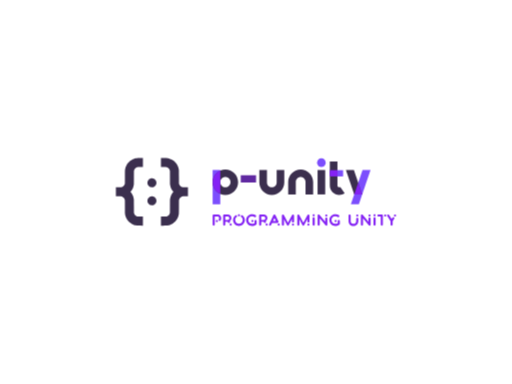
t = 0.00 s
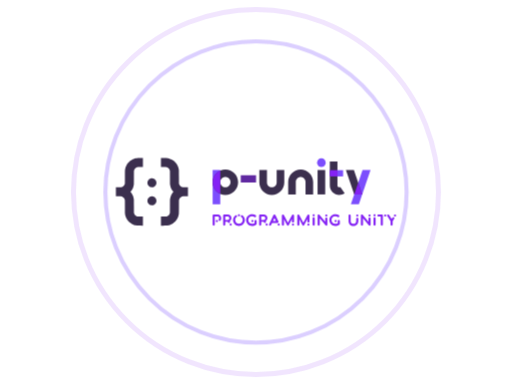
t = 1.50 s
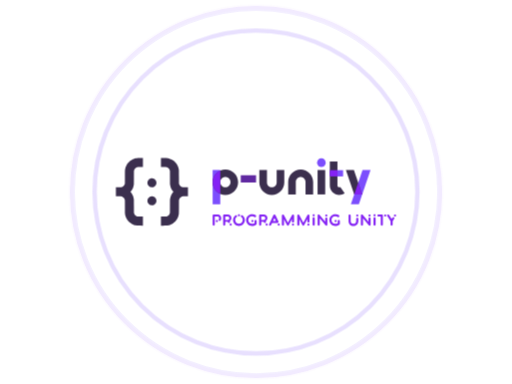
t = 2.36 s
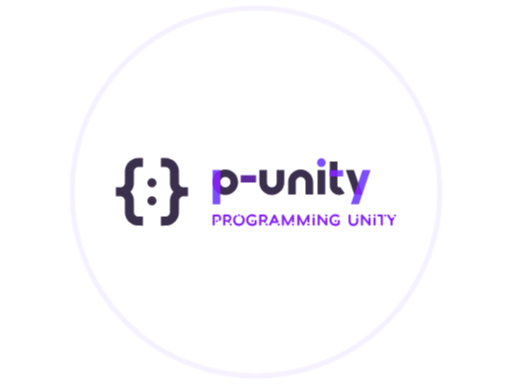
t = 3.12 s
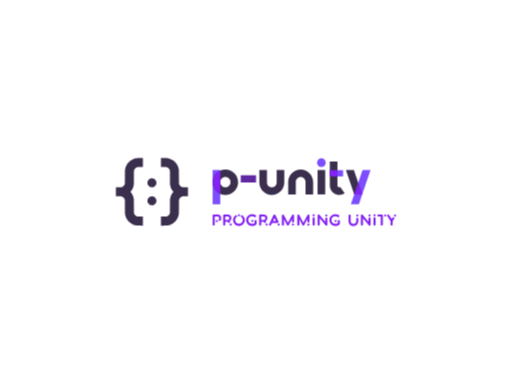
t = 4.50 s
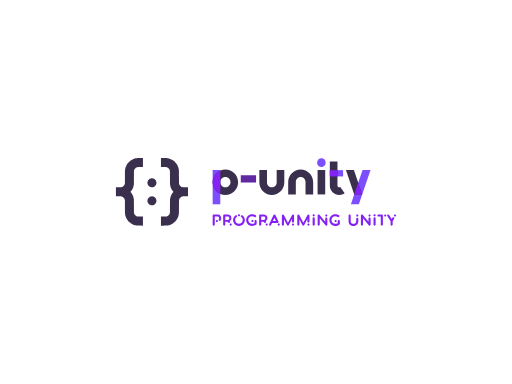
t = 5.50 s

The animated SVG that drew these frames (rendered in a browser with its animation timeline set to each time). Animation: 1 CSS @keyframes rule; one cycle of 5.50 s.

<svg version="1.1" xmlns:cc="http://creativecommons.org/ns#" xmlns:dc="http://purl.org/dc/elements/1.1/" xmlns:rdf="http://www.w3.org/1999/02/22-rdf-syntax-ns#" xmlns="http://www.w3.org/2000/svg" xmlns:xlink="http://www.w3.org/1999/xlink" x="0px" y="0px" viewBox="0 0 1024 768" xml:space="preserve">
<style>
#c1 {
	transform: scale(0);
	opacity: 0;
	transform-origin: 50% 50%;
	animation: pulse 4s cubic-bezier(.5,.5,0,1);	
}

#c2 {
	transform: scale(0);
	opacity: 0;
	transform-origin: 50% 50%;
	animation: pulse 4s 0.75s cubic-bezier(.5,.5,0,1);
}

#c3 {
	transform: scale(0);
	opacity: 0;
	transform-origin: 50% 50%;
	animation: pulse 4s 1.5s cubic-bezier(.5,.5,0,1);
}

@keyframes pulse {
	
	12% {
		opacity: 0.3;
	}
	
	50% {
		transform: scale(1);
	}
	
	100% {
		transform: scale(1);
	}
	
}
</style>
<defs>
<clipPath id="clip-path">
  <rect id="clip" width="1024" height="100" x="0" y="0" /> 
</clipPath>
</defs>

<circle id="c1" cx="512" cy="384" r="370" stroke="#8422f4" stroke-width="10" fill="none"></circle>
<circle id="c2" cx="512" cy="384" r="370" stroke="#7c4efd" stroke-width="10" fill="none"></circle>
<circle id="c3" cx="512" cy="384" r="370" stroke="#a688fc" stroke-width="10" fill="none"></circle>

<g id="fade">

 
 <g id="logo-group" transform="translate(-20.516 .28442) scale(1)">
  <path id="path66355" style="font-variant-ligatures:none" d="m463.01 436.33c0-3.712-2.176-7.712-6.976-7.712h-8.096c-1.152 0-2.112 0.96-2.112 2.112v18.176c0 1.152 0.96 2.112 2.112 2.112 1.184 0 2.144-0.96 2.144-2.112v-16.032h5.952c2.56 0 2.752 2.624 2.752 3.456 0 0.672-0.256 1.408-0.64 2.048-0.608 0.992-0.32 2.304 0.704 2.912 0.992 0.64 2.304 0.32 2.912-0.672 0.8-1.312 1.248-2.848 1.248-4.288zm-6.592 5.504c0-1.152-0.928-2.112-2.112-2.112-1.152 0-2.112 0.96-2.112 2.112 0 1.184 0.96 2.144 2.112 2.144 1.184 0 2.112-0.96 2.112-2.144z" stroke-miterlimit="2" stroke-width="0" fill="#8422f4"/>
  <path id="path66357" style="font-variant-ligatures:none" d="m483.39 435.76c0-4.352-2.976-7.136-7.552-7.136h-6.88c-1.152 0-2.112 0.96-2.112 2.112v18.176c0 1.152 0.96 2.112 2.112 2.112 1.184 0 2.144-0.96 2.144-2.112v-5.76h4.64l0.96 1.536c0.608 0.992 1.92 1.28 2.912 0.64 1.952-1.248 0.384-3.296 0.384-3.296 2.208-1.248 3.392-3.52 3.392-6.272zm-7.648 3.712h-4.64v-6.72h4.736c2.208 0 3.296 1.312 3.296 3.264 0 1.792-0.864 3.456-3.392 3.456zm8.32 9.408c0-1.184-0.928-2.144-2.112-2.144-1.152 0-2.112 0.96-2.112 2.144 0 1.152 0.96 2.112 2.112 2.112 1.184 0 2.112-0.96 2.112-2.112z" stroke-miterlimit="2" stroke-width="0" fill="#8422f4"/>
  <path id="path66359" style="font-variant-ligatures:none" d="m510.24 439.79c0-3.648-1.664-6.976-4.544-9.248-0.928-0.704-2.272-0.544-2.976 0.384-0.736 0.896-0.576 2.24 0.352 2.976 1.856 1.44 2.912 3.552 2.912 5.888 0 4.16-3.392 7.552-7.552 7.552s-7.52-3.392-7.52-7.552c0-2.336 1.056-4.448 2.88-5.888 0.928-0.736 1.088-2.08 0.384-2.976-0.736-0.928-2.08-1.088-2.976-0.384-2.88 2.272-4.544 5.6-4.544 9.248 0 6.528 5.28 11.808 11.776 11.808s11.808-5.28 11.808-11.808zm-13.92-9.6c0 1.152 0.96 2.112 2.112 2.112 1.184 0 2.144-0.96 2.144-2.112 0-1.184-0.96-2.144-2.144-2.144-1.152 0-2.112 0.96-2.112 2.144z" stroke-miterlimit="2" stroke-width="0" fill="#8422f4"/>
  <path id="path66361" style="font-variant-ligatures:none" d="m512.79 439.82c0 6.496 5.28 11.776 11.776 11.776 2.784 0 5.984-0.992 8.096-2.496 0.416-0.288 0.736-0.576 0.928-0.96 0.224-0.48 0.224-0.928 0.224-1.504v-5.024c0-1.152-0.928-2.112-2.112-2.112s-2.112 0.96-2.112 2.112v4.416c-1.408 0.8-3.36 1.312-5.024 1.312-4.16 0-7.52-3.36-7.52-7.52s3.36-7.52 7.52-7.52c2.016 0 3.584 0.672 4.928 1.344 1.024 0.544 2.304 0.672 2.944-0.224 0.672-0.96 0.608-2.24-0.288-2.976-2.432-1.984-5.44-2.4-7.584-2.4-6.496 0-11.776 5.248-11.776 11.776zm10.432 1.792c0 1.184 0.96 2.144 2.144 2.144 1.152 0 2.112-0.96 2.112-2.144 0-1.152-0.96-2.112-2.112-2.112-1.184 0-2.144 0.96-2.144 2.112z" stroke-miterlimit="2" stroke-width="0" fill="#8422f4"/>
  <path id="path66363" style="font-variant-ligatures:none" d="m555.33 435.76c0-4.352-2.976-7.136-7.552-7.136h-6.88c-1.152 0-2.112 0.96-2.112 2.112v18.176c0 1.152 0.96 2.112 2.112 2.112 1.184 0 2.144-0.96 2.144-2.112v-5.76h4.64l0.96 1.536c0.608 0.992 1.92 1.28 2.912 0.64 1.952-1.248 0.384-3.296 0.384-3.296 2.208-1.248 3.392-3.52 3.392-6.272zm-7.648 3.712h-4.64v-6.72h4.736c2.208 0 3.296 1.312 3.296 3.264 0 1.792-0.864 3.456-3.392 3.456zm8.32 9.408c0-1.184-0.928-2.144-2.112-2.144-1.152 0-2.112 0.96-2.112 2.144 0 1.152 0.96 2.112 2.112 2.112 1.184 0 2.112-0.96 2.112-2.112z" stroke-miterlimit="2" stroke-width="0" fill="#8422f4"/>
  <path id="path66365" style="font-variant-ligatures:none" d="m559.85 450.83c1.056 0.48 2.304 0.032 2.816-1.024l2.016-4.224h10.752c0.736 0 1.376-0.384 1.76-0.96 0.736-1.088 0.16-2.016-0.192-2.752l-5.696-12.032c-0.352-0.736-1.12-1.216-1.92-1.216-0.832 0-1.568 0.48-1.92 1.216l-8.64 18.144c-0.48 1.056-0.032 2.336 1.024 2.848zm9.536-15.168 3.008 6.272h-5.984zm8.608 11.104c-1.152 0-2.112 0.96-2.112 2.144 0 1.152 0.96 2.112 2.112 2.112 1.184 0 2.144-0.96 2.144-2.112 0-1.184-0.96-2.144-2.144-2.144z" stroke-miterlimit="2" stroke-width="0" fill="#8422f4"/>
  <path id="path66367" style="font-variant-ligatures:none" d="m604.43 442.54c0 1.152 0.96 2.112 2.112 2.112 1.184 0 2.144-0.96 2.144-2.112v-11.808c0-0.96-0.672-1.792-1.6-2.048-0.928-0.224-1.92 0.192-2.368 1.024l-8.352 15.456-8.128-15.424c-0.448-0.864-1.44-1.28-2.368-1.056-0.96 0.256-1.6 1.088-1.6 2.048v18.176c0 1.152 0.96 2.112 2.112 2.112 1.184 0 2.144-0.96 2.144-2.112v-10.848l5.952 11.84c0.384 0.704 1.088 1.12 1.856 1.12s1.472-0.416 1.856-1.088l6.24-12.064zm4.256 6.368c0-1.184-0.96-2.144-2.144-2.144-1.152 0-2.112 0.96-2.112 2.144 0 1.152 0.96 2.112 2.112 2.112 1.184 0 2.144-0.96 2.144-2.112z" stroke-miterlimit="2" stroke-width="0" fill="#8422f4"/>
  <path id="path66369" style="font-variant-ligatures:none" d="m635.24 442.54c0 1.152 0.96 2.112 2.112 2.112 1.184 0 2.144-0.96 2.144-2.112v-11.808c0-0.96-0.672-1.792-1.6-2.048-0.928-0.224-1.92 0.192-2.368 1.024l-8.352 15.456-8.128-15.424c-0.448-0.864-1.44-1.28-2.368-1.056-0.96 0.256-1.6 1.088-1.6 2.048v18.176c0 1.152 0.96 2.112 2.112 2.112 1.184 0 2.144-0.96 2.144-2.112v-10.848l5.952 11.84c0.384 0.704 1.088 1.12 1.856 1.12s1.472-0.416 1.856-1.088l6.24-12.064zm4.256 6.368c0-1.184-0.96-2.144-2.144-2.144-1.152 0-2.112 0.96-2.112 2.144 0 1.152 0.96 2.112 2.112 2.112 1.184 0 2.144-0.96 2.144-2.112z" stroke-miterlimit="2" stroke-width="0" fill="#8422f4"/>
  <path id="path66371" style="font-variant-ligatures:none" d="m647.88 451.02c1.184 0 2.144-0.96 2.144-2.112v-12.384c0-1.152-0.96-2.112-2.144-2.112-1.152 0-2.112 0.96-2.112 2.112v12.384c0 1.152 0.96 2.112 2.112 2.112zm0-18.72c1.184 0 2.144-0.96 2.144-2.144 0-1.152-0.96-2.112-2.144-2.112-1.152 0-2.112 0.96-2.112 2.112 0 1.184 0.96 2.144 2.112 2.144z" stroke-miterlimit="2" stroke-width="0" fill="#8422f4"/>
  <path id="path66373" style="font-variant-ligatures:none" d="m659.76 429.64c-0.992-1.152-2.048-1.216-2.848-0.768-1.024 0.544-1.12 1.504-1.12 2.304v17.728c0 1.152 0.96 2.112 2.112 2.112 1.184 0 2.144-0.96 2.144-2.112v-12.672l11.104 13.6c0.352 0.416 0.608 0.704 1.088 0.96 0.896 0.448 1.696 0.16 2.208-0.224 0.64-0.544 0.8-1.184 0.8-1.92v-11.584c0-1.152-0.96-2.112-2.144-2.112-1.152 0-2.112 0.96-2.112 2.144v6.336zm13.376-1.024c-1.184 0-2.144 0.928-2.144 2.112s0.96 2.112 2.144 2.112c1.152 0 2.112-0.928 2.112-2.112s-0.96-2.112-2.112-2.112z" stroke-miterlimit="2" stroke-width="0" fill="#8422f4"/>
  <path id="path66375" style="font-variant-ligatures:none" d="m679.22 439.82c0 6.496 5.28 11.776 11.776 11.776 2.784 0 5.984-0.992 8.096-2.496 0.416-0.288 0.736-0.576 0.928-0.96 0.224-0.48 0.224-0.928 0.224-1.504v-5.024c0-1.152-0.928-2.112-2.112-2.112s-2.112 0.96-2.112 2.112v4.416c-1.408 0.8-3.36 1.312-5.024 1.312-4.16 0-7.52-3.36-7.52-7.52s3.36-7.52 7.52-7.52c2.016 0 3.584 0.672 4.928 1.344 1.024 0.544 2.304 0.672 2.944-0.224 0.672-0.96 0.608-2.24-0.288-2.976-2.432-1.984-5.44-2.4-7.584-2.4-6.496 0-11.776 5.248-11.776 11.776zm10.432 1.792c0 1.184 0.96 2.144 2.144 2.144 1.152 0 2.112-0.96 2.112-2.144 0-1.152-0.96-2.112-2.112-2.112-1.184 0-2.144 0.96-2.144 2.112z" stroke-miterlimit="2" stroke-width="0" fill="#8422f4"/>
  <path id="path66377" style="font-variant-ligatures:none" d="m737.18 437.1c0-1.152-0.96-2.112-2.112-2.112-1.184 0-2.144 0.96-2.144 2.112v4.48c0 2.784-1.44 5.76-5.504 5.76-4.992 0-5.504-4-5.504-5.76v-10.848c0-1.152-0.96-2.112-2.144-2.112-1.152 0-2.112 0.96-2.112 2.112v10.848c0 5.984 3.936 10.016 9.76 10.016 6.72 0 9.76-5.184 9.76-10.016zm-2.112-4.224c1.152 0 2.112-0.96 2.112-2.144 0-1.152-0.96-2.112-2.112-2.112-1.184 0-2.144 0.96-2.144 2.112 0 1.184 0.96 2.144 2.144 2.144z" stroke-miterlimit="2" stroke-width="0" fill="#8422f4"/>
  <path id="path66379" style="font-variant-ligatures:none" d="m746.26 429.64c-0.992-1.152-2.048-1.216-2.848-0.768-1.024 0.544-1.12 1.504-1.12 2.304v17.728c0 1.152 0.96 2.112 2.112 2.112 1.184 0 2.144-0.96 2.144-2.112v-12.672l11.104 13.6c0.352 0.416 0.608 0.704 1.088 0.96 0.896 0.448 1.696 0.16 2.208-0.224 0.64-0.544 0.8-1.184 0.8-1.92v-11.584c0-1.152-0.96-2.112-2.144-2.112-1.152 0-2.112 0.96-2.112 2.144v6.336zm13.376-1.024c-1.184 0-2.144 0.928-2.144 2.112s0.96 2.112 2.144 2.112c1.152 0 2.112-0.928 2.112-2.112s-0.96-2.112-2.112-2.112z" stroke-miterlimit="2" stroke-width="0" fill="#8422f4"/>
  <path id="path66381" style="font-variant-ligatures:none" d="m769.63 451.02c1.184 0 2.144-0.96 2.144-2.112v-12.384c0-1.152-0.96-2.112-2.144-2.112-1.152 0-2.112 0.96-2.112 2.112v12.384c0 1.152 0.96 2.112 2.112 2.112zm0-18.72c1.184 0 2.144-0.96 2.144-2.144 0-1.152-0.96-2.112-2.144-2.112-1.152 0-2.112 0.96-2.112 2.112 0 1.184 0.96 2.144 2.112 2.144z" stroke-miterlimit="2" stroke-width="0" fill="#8422f4"/>
  <path id="path66383" style="font-variant-ligatures:none" d="m786.27 430.73c0-1.152-0.832-2.112-2.112-2.112h-6.752c-1.152 0-2.112 0.96-2.112 2.112 0 1.184 0.96 2.144 2.112 2.144h4.64v16.032c0 1.152 0.928 2.112 2.112 2.112s2.112-0.96 2.112-2.112zm4.64-2.112c-1.184 0-2.144 0.96-2.144 2.112 0 1.184 0.96 2.144 2.144 2.144 1.152 0 2.112-0.96 2.112-2.144 0-1.152-0.96-2.112-2.112-2.112z" stroke-miterlimit="2" stroke-width="0" fill="#8422f4"/>
  <path id="path66385" style="font-variant-ligatures:none" d="m808.93 437.29c0.64-0.992 0.352-2.304-0.64-2.944-0.992-0.608-2.304-0.32-2.944 0.672l-1.6 2.528-5.024-7.936c-0.608-0.992-1.92-1.28-2.912-0.672-0.992 0.64-1.28 1.952-0.672 2.944l6.528 10.24-0.032 6.784c0 1.152 0.96 2.112 2.144 2.112 1.152 0 2.112-0.96 2.112-2.112v-6.848zm1.632-8.672c-1.184 0-2.112 0.96-2.112 2.112 0 1.184 0.928 2.144 2.112 2.144s2.112-0.96 2.112-2.144c0-1.152-0.928-2.112-2.112-2.112z" stroke-miterlimit="2" stroke-width="0" fill="#8422f4"/>
  <rect id="rect28" style="font-variant-ligatures:normal" height="68.592" width="15.253" stroke-miterlimit="2" y="339.7" x="445.82" stroke-width="0" class="c3" fill="#7c4efd"/>
  <path id="path30" style="font-variant-ligatures:normal" d="m471.29 389.58c-14.044 0-25.469-11.425-25.469-25.469 0-14.043 11.425-25.469 25.469-25.469s25.469 11.425 25.469 25.469c0 14.043-11.425 25.469-25.469 25.469zm0-35.684c-5.6334 0-10.216 4.5825-10.216 10.215 0 5.6327 4.5825 10.215 10.216 10.215 5.6334 0 10.216-4.5825 10.216-10.215 0-5.6327-4.5826-10.215-10.216-10.215z" class="c1" stroke-miterlimit="2" stroke-width="0" fill="#3b2f4e"/>
  <path id="path32" style="font-variant-ligatures:normal" d="m461.08 387.43v-46.628c-8.9687 3.9456-15.253 12.904-15.253 23.314s6.2848 19.368 15.253 23.314z" class="c2" stroke-miterlimit="2" stroke-width="0" fill="#8422f4"/>
  <path id="path66390" style="font-variant-ligatures:normal" d="m502.07 364.9h30.579v-14.723h-30.579z" stroke-miterlimit="2" stroke-width="0" fill="#6029a1"/>
  <path id="path36" style="font-variant-ligatures:normal" d="m573.86 339.67v24.901c0 5.3476-4.351 9.6986-9.6986 9.6986s-9.6986-4.351-9.6986-9.6986v-24.9h-15.253v24.901c0 13.758 11.194 24.952 24.952 24.952s24.952-11.194 24.952-24.952v-24.9z" class="c1" stroke-miterlimit="2" stroke-width="0" fill="#3b2f4e"/>
  <path id="path39" style="font-variant-ligatures:normal" d="m621.87 338.64c-13.758 0-24.952 11.194-24.952 24.952v24.901h15.253v-24.901c0-5.3477 4.351-9.6986 9.6986-9.6986s9.6986 4.351 9.6986 9.6986v24.901h15.253v-24.901c0-13.758-11.194-24.952-24.952-24.952z" class="c1" stroke-miterlimit="2" stroke-width="0" fill="#3b2f4e"/>
  <rect id="rect42" style="font-variant-ligatures:normal" height="48.799" width="15.253" stroke-miterlimit="2" y="339.77" x="655.68" stroke-width="0" class="c1" fill="#3b2f4e"/>
  <circle id="circle44" style="font-variant-ligatures:normal" stroke-width="0" cy="324.97" cx="663.3" stroke-miterlimit="2" r="8.5677" class="c3" fill="#7c4efd"/>
  <rect id="rect47" style="font-variant-ligatures:normal" height="12.48" width="26.546" stroke-miterlimit="2" y="340.07" x="680.18" stroke-width="0" class="c3" fill="#7c4efd"/>
  <path id="path49" style="font-variant-ligatures:normal" d="m699 389.63c-10.376 0-18.816-8.4413-18.816-18.816v-48.13h15.253v48.133c0 1.9642 1.5979 3.5628 3.5628 3.5628 0.93575 0 1.6304-0.35141 2.0475-0.64664l8.8048 12.456c-3.1877 2.2534-6.9402 3.4443-10.852 3.4443z" class="c1" stroke-miterlimit="2" stroke-width="0" fill="#3b2f4e"/>
  <rect id="rect51" style="font-variant-ligatures:normal" height="12.48" width="15.253" stroke-miterlimit="2" y="340.07" x="680.18" stroke-width="0" class="c2" fill="#8422f4"/>
  <polygon id="polygon54" style="font-variant-ligatures:normal" transform="matrix(1.43 0 0 1.43 593.99 220.93)" class="c3" points="117.21 83.038 106.06 83.038 89.705 131 100.86 131" stroke-miterlimit="2" stroke-width="0" fill="#7c4efd"/>
  <polygon id="polygon56" style="font-variant-ligatures:normal" transform="matrix(1.43 0 0 1.43 593.99 220.93)" class="c1" points="105.58 117.16 94.424 117.16 82.788 83.038 93.939 83.038" stroke-miterlimit="2" stroke-width="0" fill="#3b2f4e"/>
  <polygon id="polygon58" style="font-variant-ligatures:normal" transform="matrix(1.43 0 0 1.43 593.99 220.93)" class="c2" points="94.424 117.16 105.58 117.16 100 100.81" stroke-miterlimit="2" stroke-width="0" fill="#8422f4"/>
  <path id="icon" stroke-width="1.125" fill="#3b2f4e" d="m301.25 315.87c-2.8297 0.006-5.2711 0.02-5.4262 0.0313-0.1545 0.0107-0.60486 0.0494-1.0008 0.0863-0.39532 0.0369-1.0715 0.12134-1.5019 0.18702-0.42971 0.0657-1.0634 0.17702-1.4074 0.24707-0.34313 0.072-0.99 0.225-1.4378 0.34313-0.44724 0.11759-1.1647 0.33151-1.595 0.47475-0.42971 0.14323-1.1334 0.40157-1.5638 0.57483-0.42971 0.17264-1.1522 0.49039-1.6044 0.70493-0.45224 0.21517-1.0859 0.53918-1.4074 0.71996-0.32151 0.18076-0.88008 0.51354-1.2417 0.73872-0.36154 0.22581-0.98391 0.64302-1.383 0.92637-0.39969 0.28335-1.0471 0.77687-1.4386 1.0952-0.39219 0.31901-1.1591 1.0177-1.7052 1.5518-0.54607 0.5348-1.2603 1.2816-1.5869 1.66-0.32651 0.37843-0.82566 0.99767-1.1096 1.3761-0.28335 0.37843-0.69118 0.95013-0.90573 1.271-0.21516 0.32026-0.58734 0.91136-0.82815 1.3136-0.24019 0.40157-0.67054 1.209-0.95639 1.7939-0.28523 0.58484-0.6599 1.4149-0.83191 1.8452-0.17202 0.42972-0.43035 1.1334-0.57359 1.5638-0.14323 0.42972-0.37029 1.2041-0.50352 1.7201-0.13386 0.51604-0.31275 1.3042-0.39844 1.7514-0.0851 0.44723-0.20016 1.1928-0.25521 1.6576-0.0544 0.46474-0.11697 0.92886-0.13761 1.0321-0.0213 0.10321-0.0575 6.0141-0.0801 13.136l-0.0413 12.948-0.13511 0.57483c-0.0738 0.31651-0.2083 0.79502-0.29836 1.0634-0.0901 0.26896-0.27522 0.7262-0.41095 1.0164-0.13574 0.29086-0.43536 0.81127-0.66491 1.1572-0.26709 0.40281-0.66616 0.87758-1.1084 1.3204-0.44285 0.44223-0.9176 0.8413-1.3204 1.1084-0.3459 0.22956-0.86632 0.52918-1.1572 0.66491-0.29022 0.13573-0.75309 0.32338-1.0283 0.41596-0.27522 0.0926-0.75373 0.22643-1.0634 0.29711l-0.56295 0.12948-5.1135 0.0231-5.1135 0.0231v18l5.1135 0.0237c4.4473 0.0206 5.1735 0.0376 5.5726 0.12635 0.2527 0.0563 0.70306 0.17639 1.0008 0.26708 0.29774 0.0913 0.80627 0.28961 1.1308 0.44098 0.32463 0.15137 0.8732 0.46412 1.2204 0.69431 0.40345 0.26771 0.8782 0.66615 1.3211 1.109 0.44222 0.44286 0.84129 0.91761 1.1084 1.3204 0.22956 0.34589 0.52918 0.86632 0.66491 1.1572 0.13573 0.29022 0.32088 0.74747 0.41095 1.0164 0.0901 0.26834 0.22455 0.74685 0.29836 1.0634l0.13512 0.57483 0.0413 12.948c0.0225 7.1214 0.0588 13.032 0.0801 13.136 0.0206 0.10316 0.0832 0.56733 0.1376 1.0321 0.055 0.46412 0.17014 1.2104 0.25521 1.6576 0.0857 0.44723 0.26459 1.2354 0.39844 1.7514 0.13324 0.51604 0.36029 1.2898 0.50353 1.7201 0.14323 0.42972 0.40157 1.1334 0.57358 1.5638 0.17201 0.42972 0.54668 1.2603 0.83192 1.8452 0.28585 0.58484 0.71619 1.3924 0.95638 1.7939 0.24082 0.4022 0.61299 0.9933 0.82816 1.3136 0.21455 0.32089 0.62237 0.89259 0.90573 1.271 0.28397 0.37843 0.78312 0.99767 1.1096 1.3761 0.32651 0.37843 1.0408 1.1252 1.5869 1.66 0.54607 0.53418 1.3129 1.2329 1.7052 1.5518 0.39157 0.31838 1.039 0.81191 1.4386 1.0953 0.39908 0.28334 1.0214 0.70056 1.383 0.92636 0.36154 0.22643 0.95201 0.57484 1.3136 0.775 0.36154 0.20016 0.99454 0.52354 1.4074 0.71869 0.41283 0.19516 1.1028 0.49665 1.5325 0.66992 0.43034 0.17263 1.134 0.43159 1.5638 0.57483 0.43034 0.14323 1.1478 0.35716 1.595 0.47475 0.44724 0.1176 1.0846 0.26959 1.4167 0.33777 0.33215 0.0676 0.88071 0.16827 1.2185 0.22268 0.3384 0.0544 0.96703 0.14324 1.398 0.19828 0.64802 0.0826 1.7414 0.1044 6.3344 0.12761l5.5513 0.0269v-18.016l-5.1135-0.0232-5.1135-0.0237-0.57483-0.13324c-0.3165-0.0738-0.79501-0.20766-1.0634-0.29774-0.26896-0.0901-0.72621-0.27522-1.0164-0.41095-0.29086-0.13573-0.81128-0.43535-1.1572-0.66491-0.40282-0.26709-0.87758-0.66616-1.3204-1.1084-0.44223-0.44286-0.8413-0.91761-1.1084-1.3204-0.22955-0.34589-0.52917-0.86631-0.6649-1.1572-0.13574-0.29023-0.32339-0.7531-0.41596-1.0283-0.0926-0.27522-0.22706-0.75373-0.29836-1.0634l-0.13073-0.56295-0.04-12.886c-0.0275-9.0803-0.0607-13.052-0.11134-13.448-0.0388-0.30962-0.11509-0.87257-0.16888-1.251-0.0538-0.37843-0.18015-1.0971-0.28211-1.5969-0.10133-0.5004-0.30837-1.3448-0.45974-1.8765-0.15137-0.53229-0.40783-1.3323-0.56984-1.7777-0.16138-0.44598-0.43222-1.1334-0.60173-1.5281-0.16951-0.39468-0.54105-1.1703-0.82566-1.7233-0.2846-0.55294-0.76873-1.4074-1.0765-1.899-0.30712-0.49165-0.85818-1.2935-1.2241-1.7827-0.36592-0.48915-0.86569-1.1203-1.1109-1.4037-0.24638-0.2925-0.44775-0.549-0.44775-0.585 0-0.0357 0.20079-0.29648 0.4466-0.57984 0.2452-0.28335 0.74498-0.91448 1.1109-1.4037 0.36592-0.48914 0.91699-1.291 1.2241-1.7827 0.30774-0.49165 0.79125-1.3442 1.074-1.8946 0.28335-0.55044 0.65865-1.3367 0.83441-1.7477 0.17577-0.41096 0.44473-1.0921 0.59735-1.5137 0.15325-0.42158 0.4047-1.209 0.55982-1.7489 0.15513-0.54042 0.36529-1.3936 0.46725-1.8953 0.10196-0.50228 0.22894-1.2229 0.28273-1.6013 0.0538-0.37843 0.1301-0.94138 0.16888-1.251 0.0507-0.39656 0.0838-4.3678 0.11134-13.448l0.04-12.886 0.13073-0.56295c0.0713-0.30962 0.20578-0.78813 0.29836-1.0634 0.0926-0.27522 0.28022-0.73809 0.41596-1.0283 0.13573-0.29085 0.43535-0.81127 0.6649-1.1572 0.26709-0.40282 0.66616-0.87758 1.1084-1.3204 0.44285-0.44223 0.9176-0.8413 1.3204-1.1084 0.3459-0.22955 0.86632-0.52918 1.1572-0.66491 0.29022-0.13573 0.74747-0.32088 1.0164-0.41095 0.26834-0.0901 0.74685-0.22393 1.0634-0.29774l0.57483-0.13448 5.1135-0.0225 5.1135-0.0225v-18zm46.162-0.0107h-4.9884v18.008l5.1135 0.0238c4.4474 0.0206 5.1735 0.0375 5.5726 0.12635 0.25271 0.0563 0.70307 0.17639 1.0008 0.26709 0.29774 0.0913 0.80628 0.28961 1.1308 0.44098 0.32464 0.15136 0.8732 0.46411 1.2204 0.6943 0.40345 0.26772 0.8782 0.66616 1.3211 1.109 0.44222 0.44286 0.84129 0.91761 1.1084 1.3204 0.22956 0.3459 0.52918 0.86631 0.66491 1.1572 0.13573 0.29023 0.32088 0.74747 0.41095 1.0164 0.0901 0.26833 0.22456 0.74684 0.29836 1.0634l0.13511 0.57483 0.04 12.886c0.0281 9.0879 0.0613 13.051 0.11138 13.448 0.0394 0.30962 0.11572 0.87257 0.16951 1.251 0.0538 0.37843 0.18015 1.0971 0.2821 1.5969 0.10136 0.5004 0.30837 1.3448 0.45974 1.8765 0.15138 0.5323 0.40784 1.3323 0.56984 1.7777 0.16138 0.44599 0.43222 1.1334 0.60172 1.5281 0.16952 0.3947 0.54106 1.1703 0.82566 1.7233 0.28461 0.55293 0.76875 1.4074 1.0765 1.899 0.30711 0.49164 0.85818 1.2935 1.2241 1.7827 0.36591 0.48914 0.86568 1.1203 1.1109 1.4037 0.24581 0.28336 0.4466 0.54419 0.4466 0.57984 0 0.0357-0.20079 0.29648-0.4466 0.57983-0.24521 0.28336-0.74498 0.91448-1.1109 1.4037-0.36592 0.48914-0.91761 1.291-1.2266 1.7827-0.30836 0.49164-0.84504 1.4568-1.1928 2.1448-0.34715 0.68805-0.80189 1.6869-1.0102 2.2205-0.20891 0.53292-0.49476 1.3329-0.63676 1.777-0.14136 0.4441-0.35466 1.2041-0.4735 1.6888-0.11947 0.48476-0.2871 1.2891-0.37279 1.7883-0.0857 0.49852-0.20455 1.2867-0.26459 1.7514l-0.10947 0.84442-0.0369 12.886-0.0369 12.886-0.13511 0.57483c-0.0738 0.31651-0.20828 0.79502-0.29836 1.0634-0.0901 0.26897-0.27522 0.72622-0.41095 1.0164-0.13573 0.29086-0.43535 0.81128-0.66491 1.1572-0.26709 0.40283-0.66616 0.87758-1.1084 1.3204-0.44286 0.44223-0.91761 0.8413-1.3204 1.1084-0.34589 0.22956-0.86631 0.52918-1.1572 0.66491-0.29023 0.13573-0.7531 0.32338-1.0283 0.41596-0.27522 0.0926-0.75373 0.22643-1.0634 0.29711l-0.56295 0.12948-5.1135 0.0232-5.1135 0.0232v18.008l4.9571-0.00063c2.7266 0 5.3512-0.0281 5.8328-0.0625 0.48164-0.0344 1.2278-0.10631 1.6576-0.16075 0.43034-0.0538 1.1478-0.16763 1.595-0.25269 0.44723-0.0857 1.2398-0.26522 1.7607-0.39971 0.52104-0.13448 1.2872-0.3584 1.7032-0.49727 0.41596-0.13886 1.1128-0.39531 1.5481-0.56857 0.43534-0.17389 1.1621-0.4929 1.615-0.70932 0.45286-0.21579 1.1178-0.55795 1.4768-0.75936 0.35903-0.20141 0.92073-0.53417 1.2473-0.73934 0.32714-0.20517 0.8757-0.5717 1.2197-0.8144 0.34403-0.24332 0.97766-0.72433 1.4074-1.069 0.43034-0.34528 1.2429-1.0777 1.8064-1.6282 0.56357-0.55107 1.2916-1.3111 1.6182-1.6895 0.32651-0.37843 0.82503-0.99767 1.109-1.3761 0.28336-0.37843 0.68493-0.94138 0.89196-1.251 0.20705-0.30962 0.53919-0.83067 0.73872-1.1572 0.19891-0.32714 0.60549-1.0727 0.90322-1.6576 0.29774-0.58484 0.69118-1.4293 0.87445-1.8765 0.18327-0.44723 0.47163-1.2216 0.63989-1.7201 0.16888-0.49915 0.40282-1.2729 0.52104-1.7201 0.11822-0.44723 0.27022-1.0846 0.33839-1.4167 0.0676-0.33215 0.16827-0.88133 0.22331-1.2197 0.0545-0.33902 0.14512-0.98203 0.20078-1.4293 0.0889-0.71495 0.10575-2.365 0.14012-13.698l0.0394-12.886 0.13073-0.56295c0.0713-0.30962 0.20579-0.78813 0.29836-1.0634 0.0926-0.27522 0.28023-0.73809 0.41596-1.0283 0.13573-0.29086 0.43535-0.81128 0.66491-1.1572 0.26709-0.40283 0.66616-0.87758 1.1084-1.3204 0.44286-0.44222 0.91761-0.84129 1.3204-1.1084 0.34589-0.22956 0.86631-0.52918 1.1572-0.66491 0.29023-0.13573 0.74747-0.32088 1.0164-0.41095 0.26833-0.0901 0.74684-0.22393 1.0634-0.29774l0.57483-0.13449 5.1135-0.0225 5.1135-0.0225v-18.022l-5.1135-0.0231-5.1135-0.0238-0.57483-0.13323c-0.31651-0.0738-0.79502-0.20705-1.0634-0.29648-0.26897-0.0888-0.74561-0.28649-1.0596-0.43848-0.31399-0.15137-0.83504-0.45161-1.1572-0.66616-0.35403-0.23581-0.85943-0.66428-1.2773-1.0815-0.44285-0.44285-0.84066-0.91635-1.1084-1.3198-0.22956-0.3459-0.52918-0.86631-0.66491-1.1572-0.13573-0.29023-0.32338-0.7531-0.41596-1.0283-0.0926-0.27522-0.22705-0.75373-0.29836-1.0634l-0.13073-0.56295-0.0376-12.886c-0.0332-11.526-0.0482-12.971-0.14135-13.704-0.0576-0.45036-0.14888-1.0934-0.20267-1.4293-0.0545-0.33589-0.1545-0.88258-0.22206-1.2148-0.0682-0.33215-0.22017-0.96953-0.33777-1.4167-0.11758-0.44724-0.33151-1.1653-0.47475-1.595-0.14323-0.43035-0.40156-1.134-0.57483-1.5638-0.17264-0.43034-0.49039-1.1522-0.70494-1.6044-0.21517-0.45224-0.53918-1.0859-0.71995-1.4074s-0.51354-0.8807-0.73872-1.2417c-0.2258-0.36154-0.64301-0.98391-0.92636-1.383-0.28335-0.39969-0.77688-1.0471-1.0952-1.4386-0.31901-0.39219-1.0177-1.1591-1.5518-1.7052-0.5348-0.54607-1.2816-1.2603-1.66-1.5869-0.37842-0.32651-1.0139-0.83942-1.4118-1.1396-0.39782-0.29961-1.0452-0.75686-1.4386-1.0152-0.39344-0.25896-1.0527-0.6624-1.4655-0.8976-0.41283-0.23456-1.1728-0.62925-1.6888-0.87632-0.51603-0.24771-1.3742-0.61988-1.9078-0.82754-0.53292-0.20767-1.3492-0.49102-1.814-0.63051-0.46475-0.13886-1.1259-0.32276-1.4699-0.40782-0.34402-0.0857-0.99141-0.22581-1.4386-0.31151-0.44723-0.0857-1.1647-0.20016-1.595-0.25395-0.42972-0.0538-1.1616-0.12573-1.6263-0.16075-0.46475-0.0344-3.0869-0.0632-5.8328-0.0632zm-22.793 40.562c-0.51603-0.0125-1.1347 0.004-1.3749 0.0375-0.24082 0.0332-0.70806 0.12886-1.039 0.21267-0.33151 0.0832-0.81815 0.23769-1.0827 0.34278-0.26396 0.10509-0.64302 0.27272-0.84193 0.37342-0.19891 0.10008-0.62675 0.35966-0.95139 0.57546-0.35778 0.23894-0.86131 0.66491-1.281 1.084-0.44285 0.44286-0.84066 0.91636-1.1084 1.3198-0.22956 0.34591-0.53043 0.86945-0.66866 1.164-0.13824 0.29462-0.33464 0.79251-0.43722 1.1059-0.10257 0.31338-0.23581 0.8169-0.29586 1.1184-0.0794 0.3972-0.10946 0.85068-0.10946 1.6432 0 0.7925 0.03 1.246 0.10946 1.6432 0.06 0.30149 0.19328 0.80502 0.29586 1.1184s0.29899 0.81127 0.43722 1.1059c0.13824 0.29461 0.4391 0.81815 0.66866 1.164 0.26709 0.40282 0.66616 0.87758 1.1084 1.3204 0.44286 0.44222 0.91761 0.84129 1.3204 1.1084 0.34591 0.22956 0.86632 0.52918 1.1572 0.66491 0.29023 0.13573 0.7481 0.32088 1.0171 0.41095 0.26896 0.0907 0.76123 0.22393 1.0946 0.29711 0.48914 0.10697 0.82253 0.13324 1.7314 0.13511 0.83254 0.002 1.2704-0.0263 1.6808-0.10821 0.30524-0.0607 0.78375-0.18202 1.0634-0.27021 0.27959-0.0882 0.77374-0.28398 1.0984-0.43536 0.32401-0.15136 0.87257-0.46287 1.2197-0.6918 0.41096-0.27147 0.87007-0.65741 1.3204-1.1096 0.43723-0.43847 0.8438-0.92324 1.1084-1.3216 0.23018-0.3459 0.5298-0.86631 0.66553-1.1572 0.13573-0.29023 0.32088-0.7481 0.41095-1.0171 0.0907-0.26896 0.22393-0.76123 0.29711-1.0946 0.10947-0.49665 0.13324-0.81315 0.13324-1.7626 0-0.94951-0.0237-1.266-0.13324-1.7626-0.0731-0.3334-0.20641-0.82566-0.29711-1.0946-0.0901-0.26896-0.27522-0.72683-0.41095-1.0171-0.13573-0.29085-0.43535-0.81127-0.66553-1.1572-0.26459-0.39844-0.67116-0.8832-1.1084-1.3216-0.45036-0.45224-0.90948-0.83817-1.3204-1.1096-0.34715-0.22894-0.89571-0.54043-1.2197-0.69181-0.32464-0.15137-0.81691-0.34652-1.0946-0.43409-0.27772-0.0876-0.74246-0.20579-1.0321-0.26271-0.29149-0.0569-0.94701-0.11322-1.4655-0.12573zm0 36.029c-0.51603-0.0125-1.1347 0.005-1.3749 0.0376-0.24082 0.0332-0.70806 0.12884-1.039 0.21267-0.33151 0.0832-0.81815 0.23769-1.0827 0.34277-0.26396 0.10508-0.64302 0.27271-0.84193 0.37342-0.19891 0.10013-0.62675 0.35967-0.95139 0.57547-0.35778 0.23893-0.86131 0.6649-1.281 1.084-0.44285 0.44284-0.84066 0.91636-1.1084 1.3198-0.22956 0.34589-0.53043 0.86944-0.66866 1.164-0.13824 0.29461-0.33464 0.7925-0.43722 1.1059-0.10257 0.31338-0.23581 0.81691-0.29586 1.1184-0.0794 0.39719-0.10946 0.85068-0.10946 1.6432 0 0.79251 0.03 1.246 0.10946 1.6432 0.06 0.30149 0.19328 0.80501 0.29586 1.1184 0.10258 0.31337 0.29899 0.81127 0.43722 1.1059 0.13824 0.2946 0.4391 0.81816 0.66866 1.164 0.26709 0.40283 0.66616 0.87758 1.1084 1.3204 0.44286 0.44223 0.91761 0.8413 1.3204 1.1084 0.34591 0.22956 0.86632 0.52918 1.1572 0.66491 0.29023 0.13573 0.7481 0.32089 1.0171 0.41096 0.26896 0.0907 0.76123 0.22393 1.0946 0.29711 0.48914 0.10698 0.82253 0.13323 1.7314 0.13511 0.83254 0.002 1.2704-0.0263 1.6808-0.10823 0.30524-0.0606 0.78375-0.18202 1.0634-0.27021 0.27959-0.0882 0.77374-0.28398 1.0984-0.43535 0.32401-0.15137 0.87257-0.46287 1.2197-0.6918 0.41096-0.27147 0.87007-0.6574 1.3204-1.1096 0.43723-0.43847 0.8438-0.92323 1.1084-1.3216 0.23018-0.34589 0.5298-0.86632 0.66553-1.1572 0.13573-0.29022 0.32088-0.74809 0.41095-1.017 0.0907-0.26897 0.22393-0.76123 0.29711-1.0946 0.10947-0.49665 0.13324-0.81315 0.13324-1.7626 0-0.94951-0.0237-1.266-0.13324-1.7626-0.0731-0.33339-0.20641-0.82566-0.29711-1.0946-0.0901-0.26897-0.27522-0.72683-0.41095-1.0171-0.13573-0.29086-0.43535-0.81128-0.66553-1.1572-0.26459-0.39846-0.67116-0.88322-1.1084-1.3216-0.45036-0.45224-0.90948-0.83817-1.3204-1.1096-0.34715-0.22892-0.89571-0.54043-1.2197-0.69179-0.32464-0.15137-0.81691-0.34654-1.0946-0.43411-0.27772-0.0875-0.74246-0.20578-1.0321-0.26271-0.29149-0.0569-0.94701-0.11321-1.4655-0.12572z"/>
 </g>

</g>
</svg>